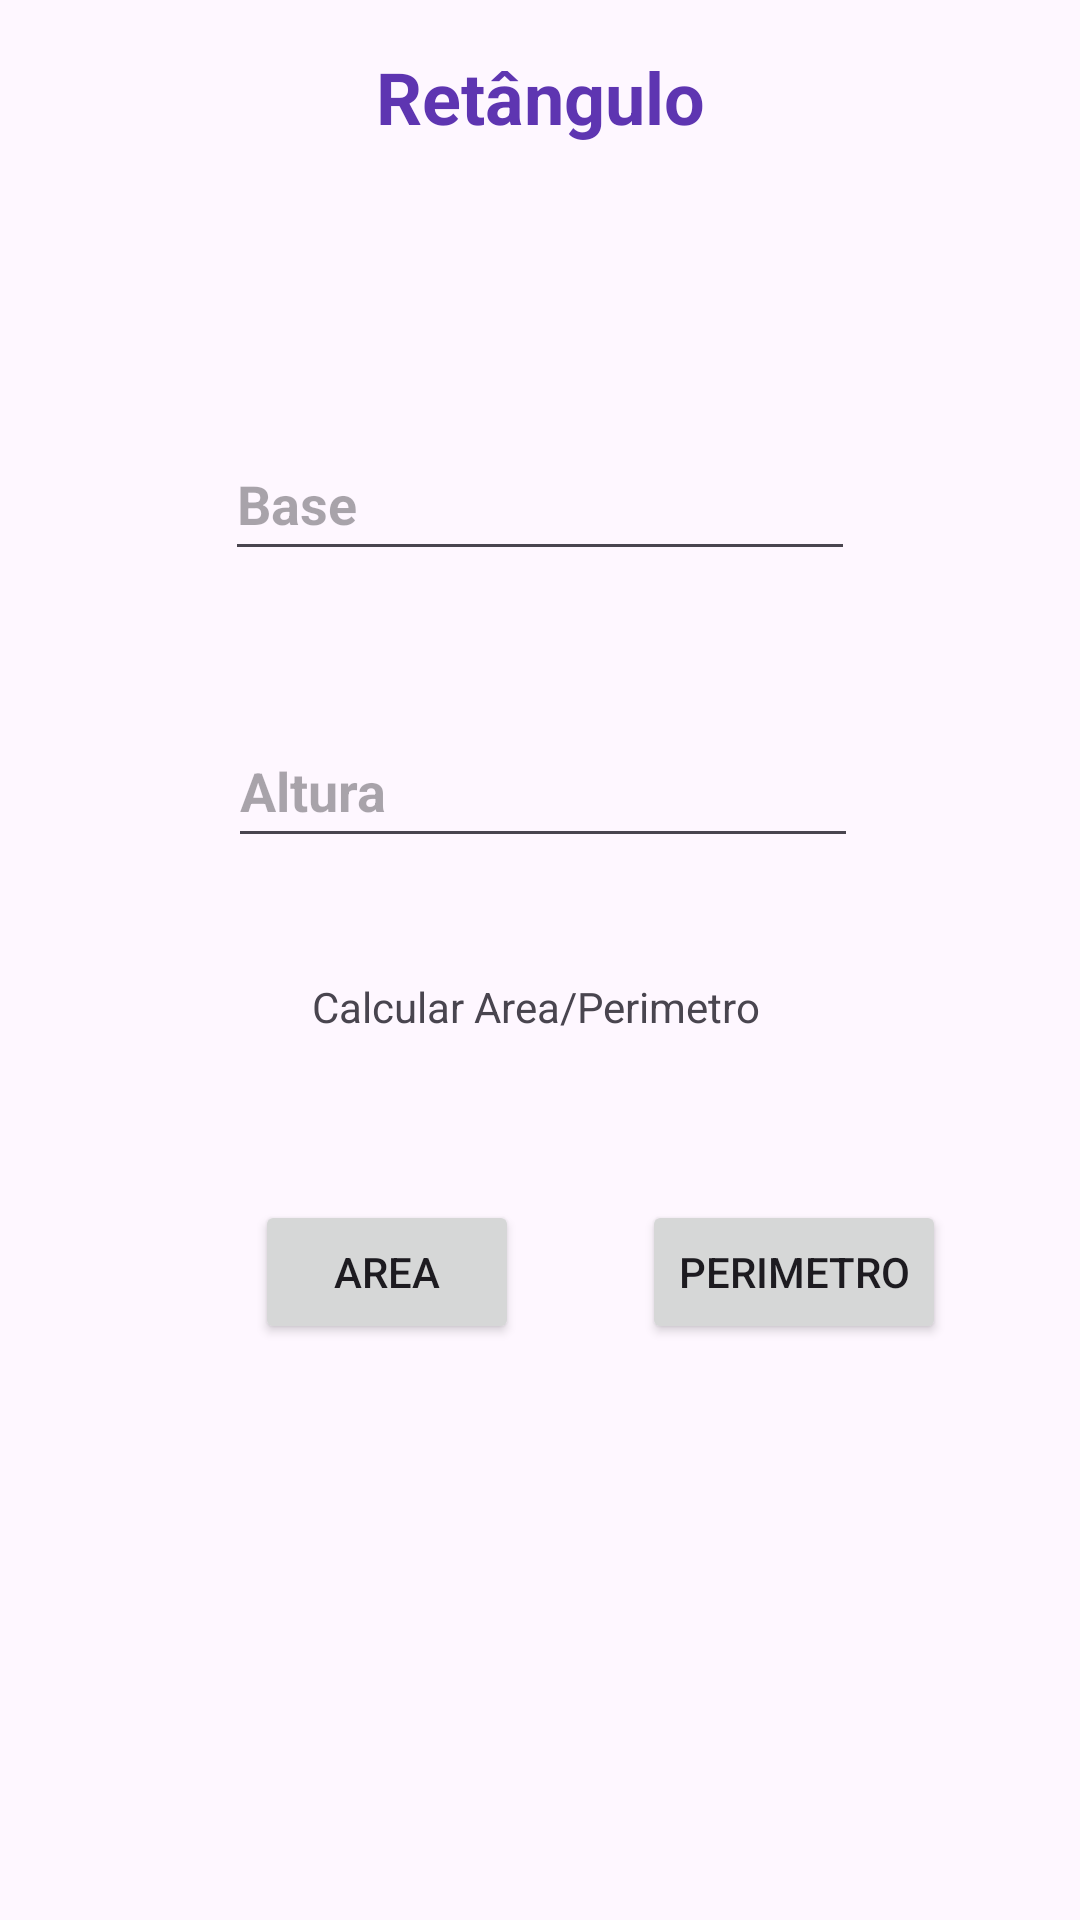

Reconstruct the res/layout file that produces this screen, plus the resources it refers to.
<!-- AndroidManifest.xml: application theme Theme.GeometryCalculator -->
<!-- res/layout/fragment_retangulo.xml -->
<?xml version="1.0" encoding="utf-8"?>
<androidx.constraintlayout.widget.ConstraintLayout xmlns:android="http://schemas.android.com/apk/res/android"
    xmlns:app="http://schemas.android.com/apk/res-auto"
    xmlns:tools="http://schemas.android.com/tools"
    android:id="@+id/frameLayout2"
    android:layout_width="match_parent"
    android:layout_height="match_parent"
    tools:context=".RetanguloFragment">

    <TextView
        android:id="@+id/textView2"
        android:layout_width="wrap_content"
        android:layout_height="wrap_content"
        android:layout_marginTop="16dp"
        android:text="@string/frag_02"
        android:textColor="#5E35B1"
        android:textSize="24sp"
        android:textStyle="bold"
        app:layout_constraintEnd_toEndOf="parent"
        app:layout_constraintStart_toStartOf="parent"
        app:layout_constraintTop_toTopOf="parent" />

    <TextView
        android:id="@+id/textView5"
        android:layout_width="wrap_content"
        android:layout_height="wrap_content"
        android:layout_marginStart="28dp"
        android:layout_marginTop="40dp"
        android:text="@string/calc"
        app:layout_constraintStart_toStartOf="@+id/inAltura"
        app:layout_constraintTop_toBottomOf="@+id/inAltura" />

    <EditText
        android:id="@+id/inBase"
        android:layout_width="wrap_content"
        android:layout_height="48dp"
        android:layout_marginTop="94dp"
        android:layout_marginBottom="96dp"
        android:ems="10"
        android:hint="@string/in_base"
        android:inputType="numberSigned"
        android:textStyle="bold"
        android:visibility="visible"
        app:layout_constraintBottom_toBottomOf="@+id/inAltura"
        app:layout_constraintEnd_toEndOf="parent"
        app:layout_constraintStart_toStartOf="parent"
        app:layout_constraintTop_toBottomOf="@+id/textView2" />

    <EditText
        android:id="@+id/inAltura"
        android:layout_width="wrap_content"
        android:layout_height="48dp"
        android:layout_marginStart="1dp"
        android:layout_marginTop="238dp"
        android:ems="10"
        android:hint="@string/in_altura"
        android:inputType="numberSigned"
        android:textStyle="bold"
        app:layout_constraintStart_toStartOf="@+id/inBase"
        app:layout_constraintTop_toTopOf="parent" />

    <TextView
        android:id="@+id/outAreaRet"
        android:layout_width="200dp"
        android:layout_height="48dp"
        android:layout_marginBottom="157dp"
        app:layout_constraintBottom_toBottomOf="parent"
        app:layout_constraintEnd_toEndOf="parent"
        app:layout_constraintStart_toStartOf="parent" />

    <TextView
        android:id="@+id/outPerimetroRet"
        android:layout_width="0dp"
        android:layout_height="48dp"
        android:layout_marginTop="81dp"
        android:layout_marginBottom="76dp"
        app:layout_constraintBottom_toBottomOf="parent"
        app:layout_constraintEnd_toEndOf="@+id/outAreaRet"
        app:layout_constraintStart_toStartOf="@+id/outAreaRet"
        app:layout_constraintTop_toTopOf="@+id/outAreaRet" />

    <Button
        android:id="@+id/btnAreaRet"
        android:layout_width="wrap_content"
        android:layout_height="wrap_content"
        android:layout_marginStart="85dp"
        android:text="@string/btnArea"
        app:layout_constraintBaseline_toBaselineOf="@+id/btnPerimetroRet"
        app:layout_constraintStart_toStartOf="parent" />

    <Button
        android:id="@+id/btnPerimetroRet"
        android:layout_width="wrap_content"
        android:layout_height="wrap_content"
        android:layout_marginStart="41dp"
        android:layout_marginTop="55dp"
        android:text="@string/btnPerimetro"
        app:layout_constraintStart_toEndOf="@+id/btnAreaRet"
        app:layout_constraintTop_toBottomOf="@+id/textView5" />
</androidx.constraintlayout.widget.ConstraintLayout>
<!-- resources referenced by this layout -->
<resources>
  <string name="btnArea">Area</string>
  <string name="btnPerimetro">Perimetro</string>
  <string name="calc">Calcular Area/Perimetro</string>
  <string name="frag_02">Retângulo</string>
  <string name="in_altura">Altura</string>
  <string name="in_base">Base</string>
  <style name="Theme.GeometryCalculator" parent="Base.Theme.GeometryCalculator" />
  <style name="Base.Theme.GeometryCalculator" parent="Theme.Material3.DayNight">
          
          
      </style>
</resources>
